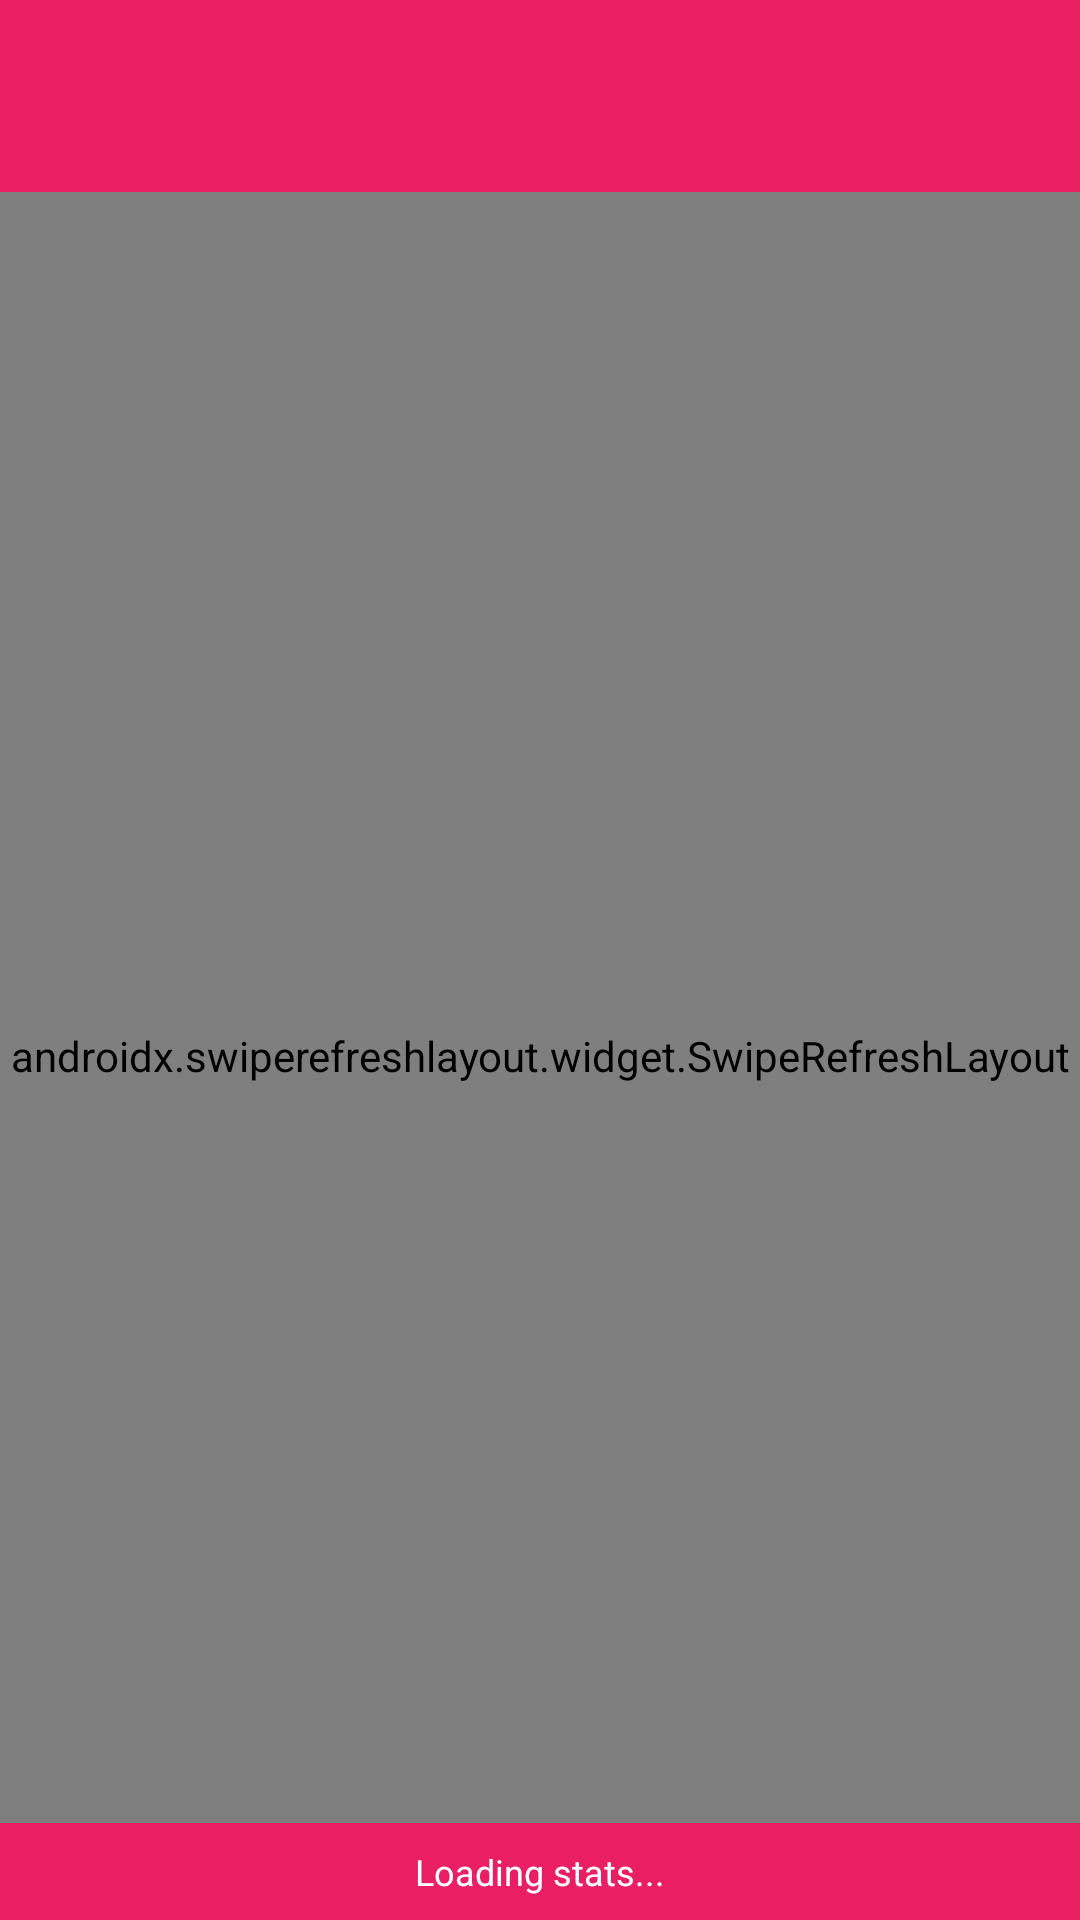

This screen was rendered from an Android layout file. Write that file and the resources it references.
<!-- AndroidManifest.xml: activity theme Theme.Lab7.NoActionBar -->
<!-- res/layout/activity_list.xml -->
<?xml version="1.0" encoding="utf-8"?>
<androidx.coordinatorlayout.widget.CoordinatorLayout 
    xmlns:android="http://schemas.android.com/apk/res/android"
    xmlns:app="http://schemas.android.com/apk/res-auto"
    android:layout_width="match_parent"
    android:layout_height="match_parent"
    android:background="#F5F5F5">

    <com.google.android.material.appbar.AppBarLayout
        android:layout_width="match_parent"
        android:layout_height="wrap_content"
        android:theme="@style/ThemeOverlay.AppCompat.Dark.ActionBar"
        app:elevation="4dp">

        <androidx.appcompat.widget.Toolbar
            android:id="@+id/toolbar"
            android:layout_width="match_parent"
            android:layout_height="?attr/actionBarSize"
            android:background="#E91E63"
            app:titleTextColor="#FFFFFF"
            app:subtitleTextColor="#E0E0E0"
            app:popupTheme="@style/ThemeOverlay.AppCompat.Light" />

    </com.google.android.material.appbar.AppBarLayout>

    <androidx.swiperefreshlayout.widget.SwipeRefreshLayout
        android:id="@+id/swipe_refresh"
        android:layout_width="match_parent"
        android:layout_height="match_parent"
        android:layout_marginTop="?attr/actionBarSize">

        <FrameLayout
            android:layout_width="match_parent"
            android:layout_height="match_parent">

            <androidx.recyclerview.widget.RecyclerView
                android:id="@+id/recycler_view"
                android:layout_width="match_parent"
                android:layout_height="match_parent"
                android:padding="8dp"
                android:clipToPadding="false"
                android:scrollbars="vertical" />

            <LinearLayout
                android:id="@+id/empty_state_container"
                android:layout_width="wrap_content"
                android:layout_height="wrap_content"
                android:layout_gravity="center"
                android:orientation="vertical"
                android:gravity="center"
                android:visibility="gone">

                <ImageView
                    android:layout_width="120dp"
                    android:layout_height="120dp"
                    android:src="@mipmap/ic_launcher"
                    android:alpha="0.3" />

                <TextView
                    android:id="@+id/empty_state_text"
                    android:layout_width="wrap_content"
                    android:layout_height="wrap_content"
                    android:text="No stars found"
                    android:textSize="18sp"
                    android:textColor="#757575"
                    android:layout_marginTop="16dp"
                    android:gravity="center" />

            </LinearLayout>

        </FrameLayout>

    </androidx.swiperefreshlayout.widget.SwipeRefreshLayout>

    <TextView
        android:id="@+id/stats_text"
        android:layout_width="match_parent"
        android:layout_height="wrap_content"
        android:background="#E91E63"
        android:textColor="#FFFFFF"
        android:textSize="12sp"
        android:padding="8dp"
        android:gravity="center"
        android:layout_gravity="bottom"
        android:text="Loading stats..." />

</androidx.coordinatorlayout.widget.CoordinatorLayout>
<!-- resources referenced by this layout -->
<resources>
  <style name="Theme.Lab7.NoActionBar" parent="Theme.Lab7">
          <item name="windowActionBar">false</item>
          <item name="windowNoTitle">true</item>
      </style>
  <style name="Theme.Lab7" parent="Base.Theme.Lab7" />
  <style name="Base.Theme.Lab7" parent="Theme.Material3.DayNight.NoActionBar">
          
          <item name="colorPrimary">@color/colorPrimary</item>
          <item name="colorPrimaryDark">@color/colorPrimaryDark</item>
          <item name="colorAccent">@color/colorAccent</item>
      </style>
  <color name="colorPrimary">#E91E63</color>
  <color name="colorPrimaryDark">#C2185B</color>
  <color name="colorAccent">#FF4081</color>
</resources>
